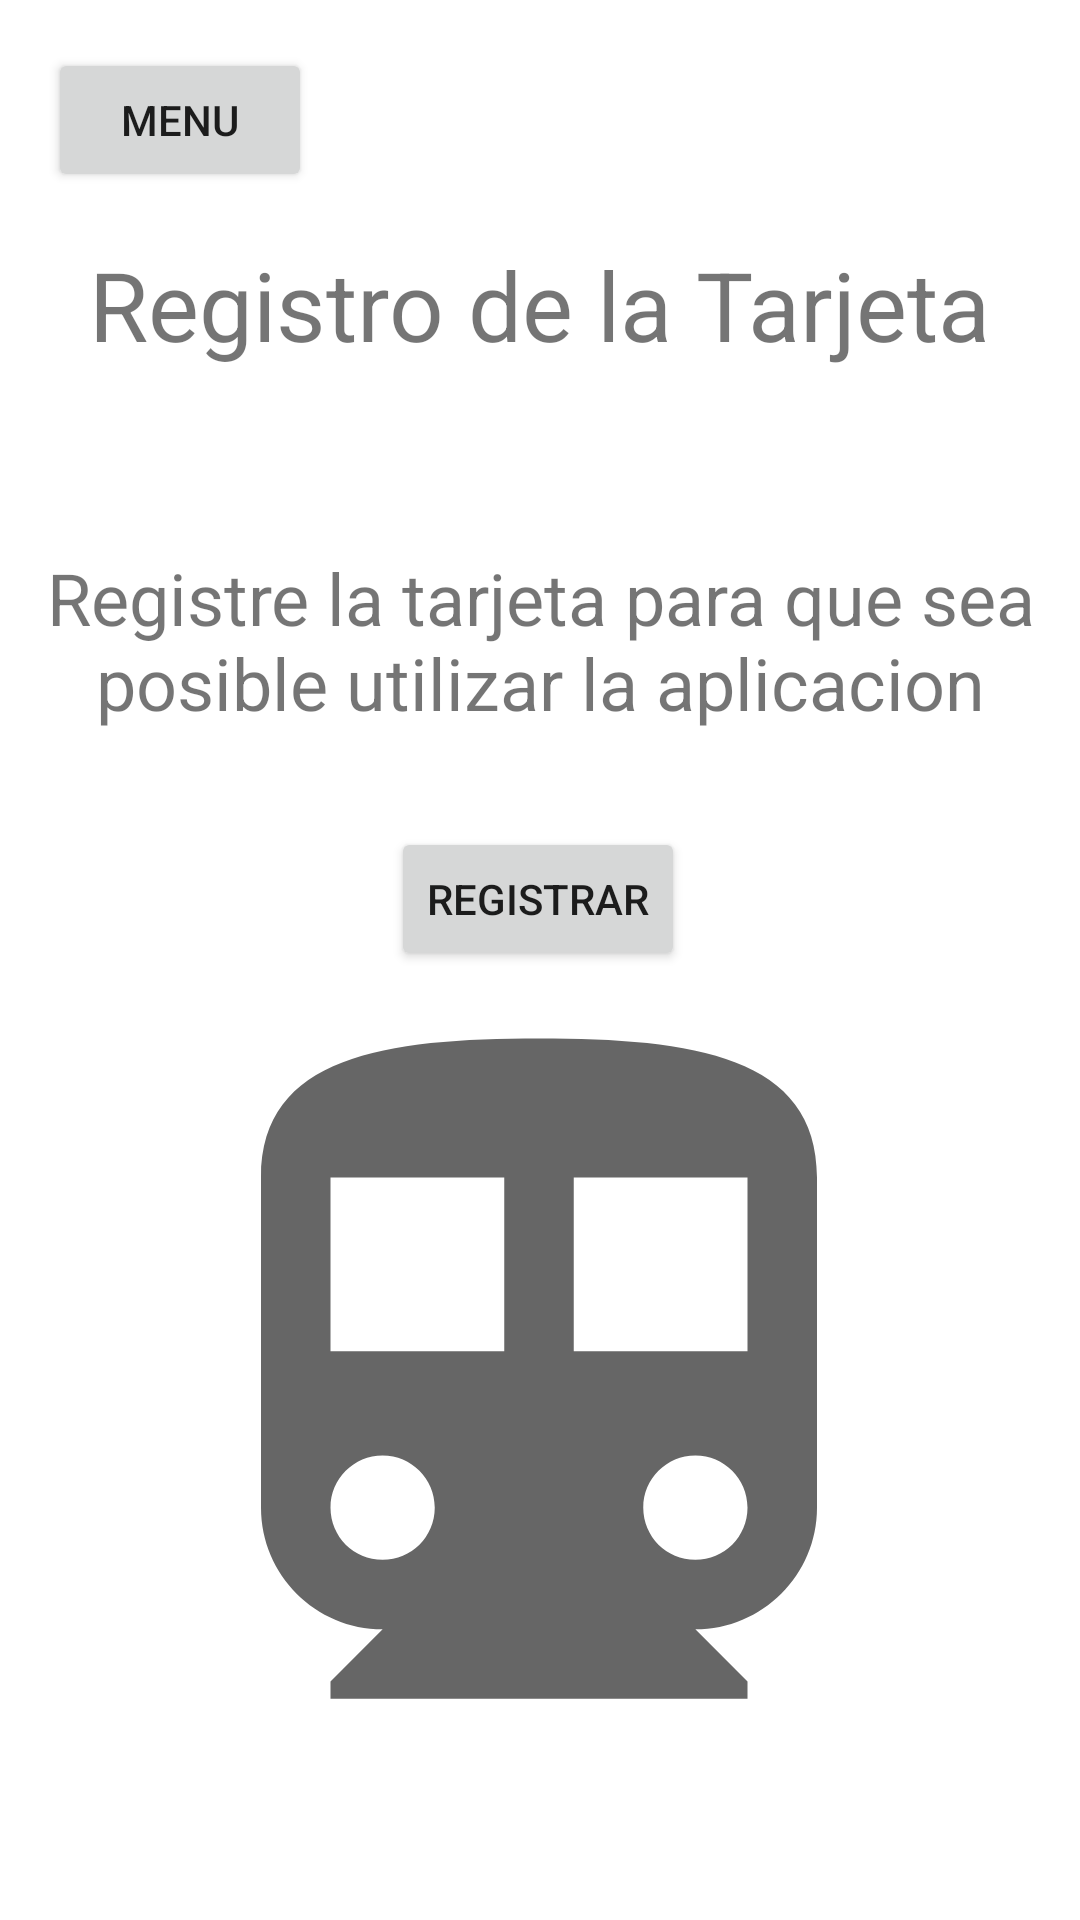

This screen was rendered from an Android layout file. Write that file and the resources it references.
<!-- AndroidManifest.xml: application theme Theme.NFCMetro -->
<!-- res/layout/activity_register.xml -->
<?xml version="1.0" encoding="utf-8"?>
<androidx.constraintlayout.widget.ConstraintLayout xmlns:android="http://schemas.android.com/apk/res/android"
    xmlns:app="http://schemas.android.com/apk/res-auto"
    xmlns:tools="http://schemas.android.com/tools"
    android:layout_width="match_parent"
    android:layout_height="match_parent"
    tools:context=".RegisterActivity">

    <Button
        android:id="@+id/register_back_button"
        android:layout_width="wrap_content"
        android:layout_height="wrap_content"
        android:layout_marginStart="16dp"
        android:layout_marginTop="16dp"
        android:text="Menu"
        app:icon="@drawable/ic_baseline_arrow_back_ios_24"
        app:layout_constraintBottom_toTopOf="@+id/textView2"
        app:layout_constraintStart_toStartOf="parent"
        app:layout_constraintTop_toTopOf="parent"
        app:layout_constraintVertical_bias="0.0" />

    <TextView
        android:id="@+id/textView2"
        android:layout_width="wrap_content"
        android:layout_height="wrap_content"
        android:layout_marginTop="80dp"
        android:text="Registro de la Tarjeta"
        android:textSize="32sp"
        app:layout_constraintEnd_toEndOf="parent"
        app:layout_constraintHorizontal_bias="0.497"
        app:layout_constraintStart_toStartOf="parent"
        app:layout_constraintTop_toTopOf="parent" />

    <TextView
        android:id="@+id/textView"
        android:layout_width="wrap_content"
        android:layout_height="wrap_content"
        android:layout_marginTop="60dp"
        android:text="Registre la tarjeta para que sea posible utilizar la aplicacion"
        android:textAlignment="center"
        android:textSize="24dp"
        app:layout_constraintEnd_toEndOf="parent"
        app:layout_constraintHorizontal_bias="0.0"
        app:layout_constraintStart_toStartOf="parent"
        app:layout_constraintTop_toBottomOf="@+id/textView2" />

    <Button
        android:id="@+id/read_register_button"
        android:layout_width="wrap_content"
        android:layout_height="wrap_content"
        android:layout_marginTop="32dp"
        android:text="Registrar"
        app:layout_constraintEnd_toEndOf="parent"
        app:layout_constraintHorizontal_bias="0.498"
        app:layout_constraintStart_toStartOf="parent"
        app:layout_constraintTop_toBottomOf="@+id/textView" />

    <ImageView
        android:id="@+id/imageView"
        android:layout_width="278dp"
        android:layout_height="286dp"
        android:layout_marginBottom="35dp"
        app:layout_constraintBottom_toBottomOf="parent"
        app:layout_constraintEnd_toEndOf="parent"
        app:layout_constraintHorizontal_bias="0.496"
        app:layout_constraintStart_toStartOf="parent"
        app:srcCompat="@drawable/ic_baseline_directions_subway_24" />

</androidx.constraintlayout.widget.ConstraintLayout>
<!-- resources referenced by this layout -->
<resources>
  <!-- drawable ic_baseline_directions_subway_24 (drawable) -->
  <vector android:height="500dp" android:tint="?attr/colorControlNormal"
      android:viewportHeight="24" android:viewportWidth="24"
      android:width="500dp" xmlns:android="http://schemas.android.com/apk/res/android">
      <path android:fillColor="@android:color/white" android:pathData="M12,2c-4.42,0 -8,0.5 -8,4v9.5C4,17.43 5.57,19 7.5,19L6,20.5v0.5h12v-0.5L16.5,19c1.93,0 3.5,-1.57 3.5,-3.5L20,6c0,-3.5 -3.58,-4 -8,-4zM7.5,17c-0.83,0 -1.5,-0.67 -1.5,-1.5S6.67,14 7.5,14s1.5,0.67 1.5,1.5S8.33,17 7.5,17zM11,11L6,11L6,6h5v5zM16.5,17c-0.83,0 -1.5,-0.67 -1.5,-1.5s0.67,-1.5 1.5,-1.5 1.5,0.67 1.5,1.5 -0.67,1.5 -1.5,1.5zM18,11h-5L13,6h5v5z"/>
  </vector>
  <style name="Theme.NFCMetro" parent="Theme.MaterialComponents.DayNight.DarkActionBar">
          
          <item name="colorPrimary">@color/purple_500</item>
          <item name="colorPrimaryVariant">@color/purple_700</item>
          <item name="colorOnPrimary">@color/white</item>
          
          <item name="colorSecondary">@color/teal_200</item>
          <item name="colorSecondaryVariant">@color/teal_700</item>
          <item name="colorOnSecondary">@color/black</item>
          
          <item name="android:statusBarColor" tools:targetApi="l">?attr/colorPrimaryVariant</item>
          
      </style>
  <!-- not gathered from this repository: default colours our renderer supplied (Android Studio template values) -->
  <color name="purple_500">#FF6200EE</color>
  <color name="purple_700">#FF3700B3</color>
  <color name="teal_200">#FF03DAC5</color>
  <color name="teal_700">#FF018786</color>
  <color name="black">#FF000000</color>
  <color name="white">#FFFFFFFF</color>
</resources>
